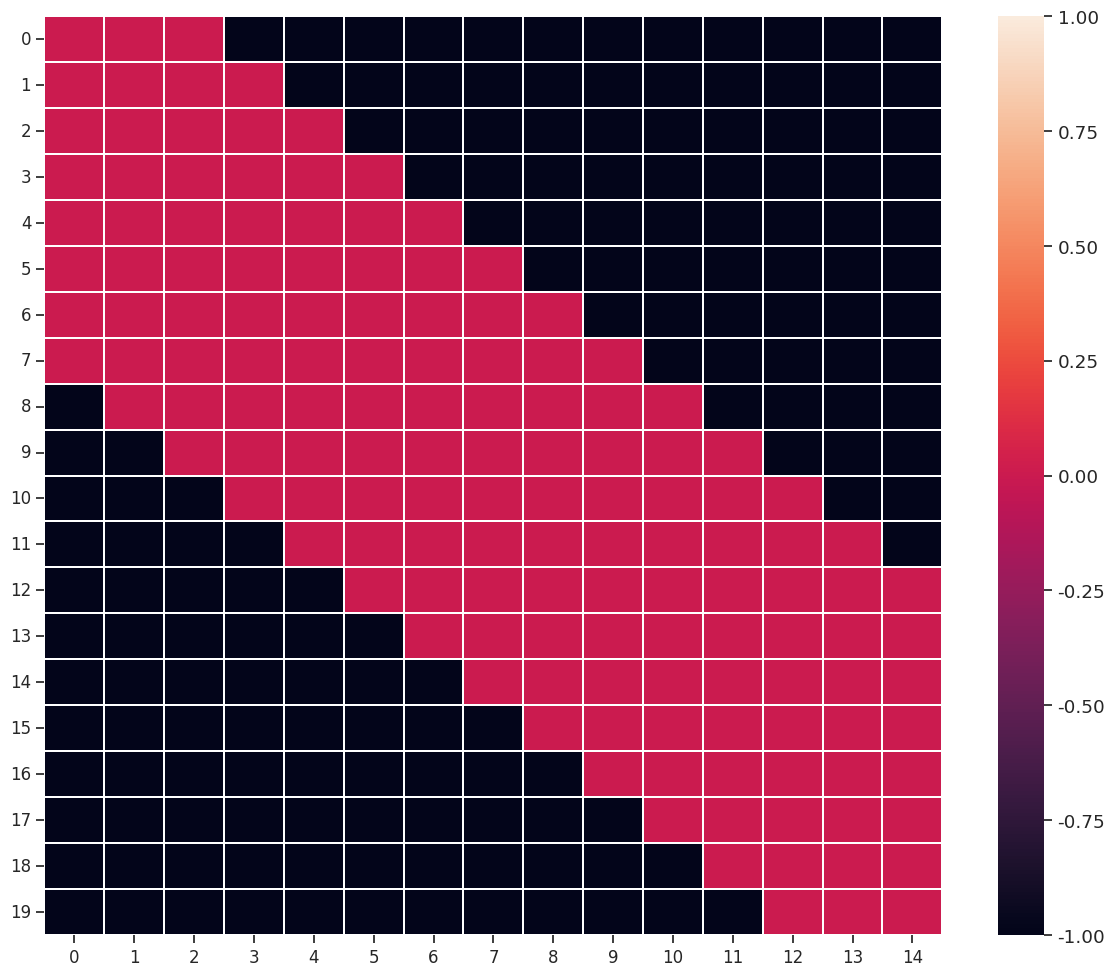

Python code for this plot:
#!/usr/bin/env python3
# -*- coding: utf-8 -*-
"""
Created on Sat Jun 27 20:52:50 2020

@author: zhuoyin94
"""

import numpy as np
import matplotlib.pyplot as plt
import seaborn as sns
sns.set(style="ticks", font_scale=1.2, palette='deep', color_codes=True)


def sakoe_chiba_mask(sz1, sz2, radius=1):
    mask = np.full((sz1, sz2), -1)
    if sz1 > sz2:
        width = sz1 - sz2 + radius
        for i in range(sz2):
            lower = max(0, i - radius)
            upper = min(sz1, i + width) + 1
            mask[lower:upper, i] = 0.
    else:
        width = sz2 - sz1 + radius
        for i in range(sz1):
            lower = max(0, i - radius)
            upper = min(sz2, i + width) + 1
            mask[i, lower:upper] = 0.
    return mask


def _njit_itakura_mask(sz1, sz2, max_slope=2.):
    min_slope = 1 / float(max_slope)
    max_slope *= (float(sz1) / float(sz2))
    min_slope *= (float(sz1) / float(sz2))

    lower_bound = np.empty((2, sz2))
    lower_bound[0] = min_slope * np.arange(sz2)
    lower_bound[1] = ((sz1 - 1) - max_slope * (sz2 - 1)
                      + max_slope * np.arange(sz2))
    lower_bound_ = np.empty(sz2)
    for i in range(sz2):
        lower_bound_[i] = max(round(lower_bound[0, i], 2),
                              round(lower_bound[1, i], 2))
    lower_bound_ = np.ceil(lower_bound_)

    upper_bound = np.empty((2, sz2))
    upper_bound[0] = max_slope * np.arange(sz2)
    upper_bound[1] = ((sz1 - 1) - min_slope * (sz2 - 1)
                      + min_slope * np.arange(sz2))
    upper_bound_ = np.empty(sz2)
    for i in range(sz2):
        upper_bound_[i] = min(round(upper_bound[0, i], 2),
                              round(upper_bound[1, i], 2))
    upper_bound_ = np.floor(upper_bound_ + 1)

    mask = np.full((sz1, sz2), np.inf)
    for i in range(sz2):
        mask[int(lower_bound_[i]):int(upper_bound_[i]), i] = 0.
    return mask


def itakura_mask(sz1, sz2, max_slope=2.):
    mask = _njit_itakura_mask(sz1, sz2, max_slope=max_slope)

    # Post-check
    raise_warning = False
    for i in range(sz1):
        if not np.any(np.isfinite(mask[i])):
            raise_warning = True
            break
    if not raise_warning:
        for j in range(sz2):
            if not np.any(np.isfinite(mask[:, j])):
                raise_warning = True
                break
    return mask


if __name__ == "__main__":
    sz1, sz2 = 20, 15
    mask = sakoe_chiba_mask(sz1, sz2, radius=2)

    f, ax = plt.subplots(figsize=(12, 10))
    ax = sns.heatmap(mask, vmin=-1, vmax=1, ax=ax, linewidths=0.2)
    ax.tick_params(axis="both", labelsize=12, rotation=0)
    plt.tight_layout()
